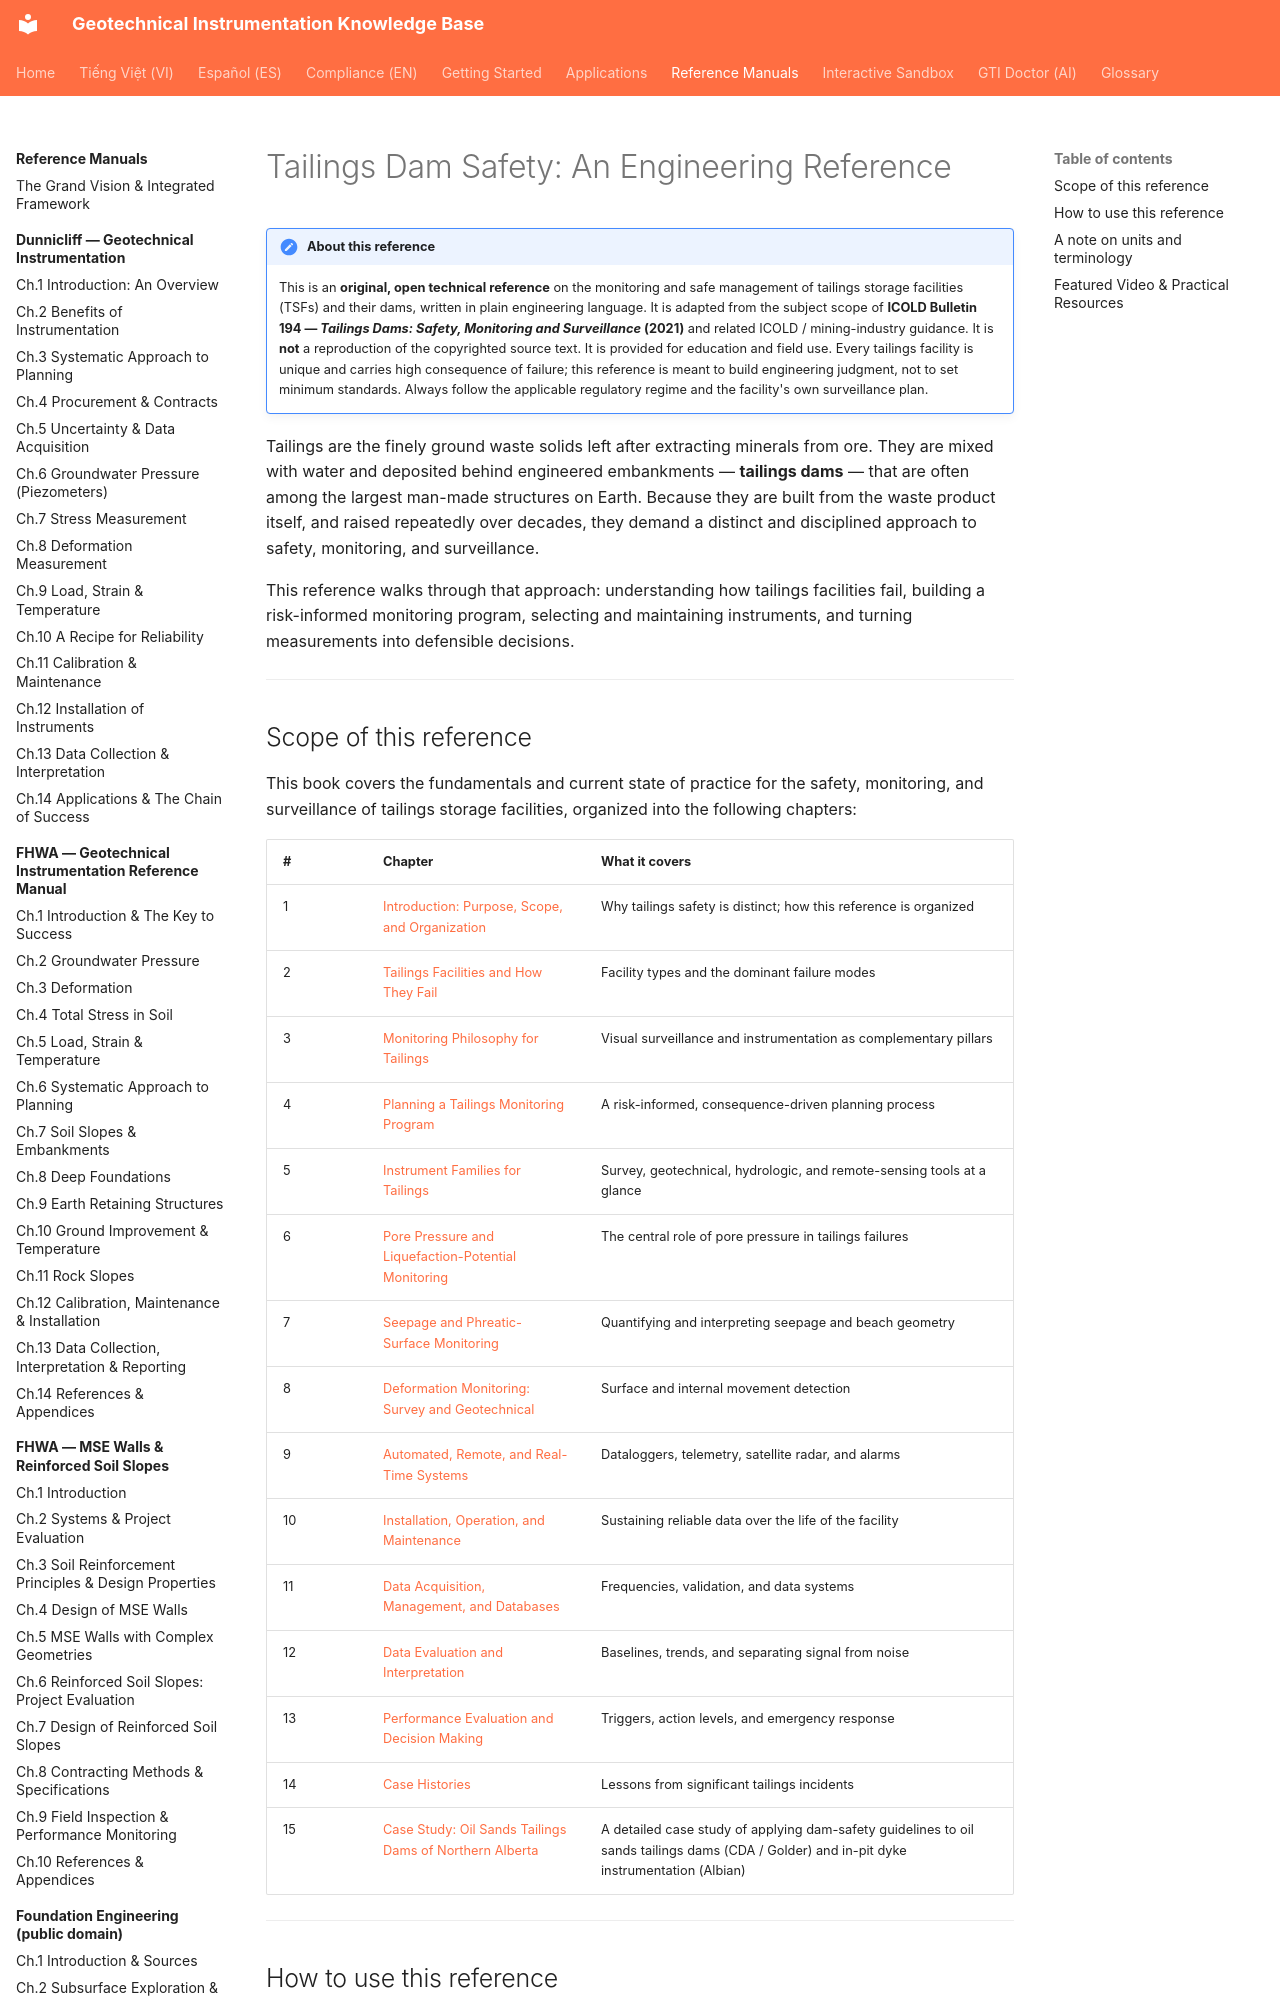

repository: geoinst/geoinst.github.io · page: reference-manuals/tailings-dam-safety/index.html · generator: mkdocs

---
lang: en
lang_alt: vi/reference-manuals/tailings-dam-safety/
---
# Tailings Dam Safety: An Engineering Reference

!!! note "About this reference"
    This is an **original, open technical reference** on the monitoring and safe
    management of tailings storage facilities (TSFs) and their dams, written in
    plain engineering language. It is adapted from the subject scope of **ICOLD
    Bulletin 194 — *Tailings Dams: Safety, Monitoring and Surveillance* (2021)**
    and related ICOLD / mining-industry guidance. It is **not** a reproduction of
    the copyrighted source text. It is provided for education and field use. Every
    tailings facility is unique and carries high consequence of failure; this
    reference is meant to build engineering judgment, not to set minimum
    standards. Always follow the applicable regulatory regime and the facility's
    own surveillance plan.

Tailings are the finely ground waste solids left after extracting minerals from
ore. They are mixed with water and deposited behind engineered embankments —
**tailings dams** — that are often among the largest man-made structures on Earth.
Because they are built from the waste product itself, and raised repeatedly over
decades, they demand a distinct and disciplined approach to safety, monitoring,
and surveillance.

This reference walks through that approach: understanding how tailings facilities
fail, building a risk-informed monitoring program, selecting and maintaining
instruments, and turning measurements into defensible decisions.

---
